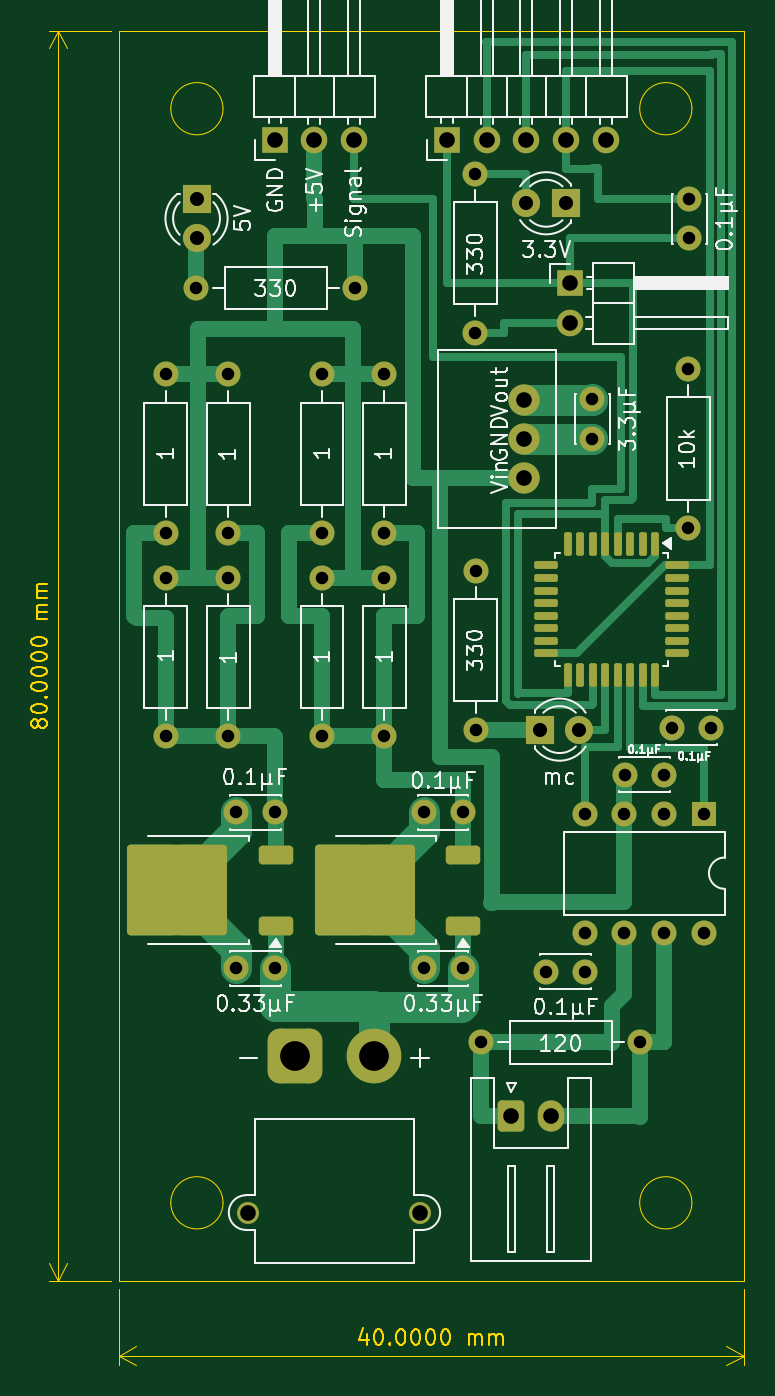
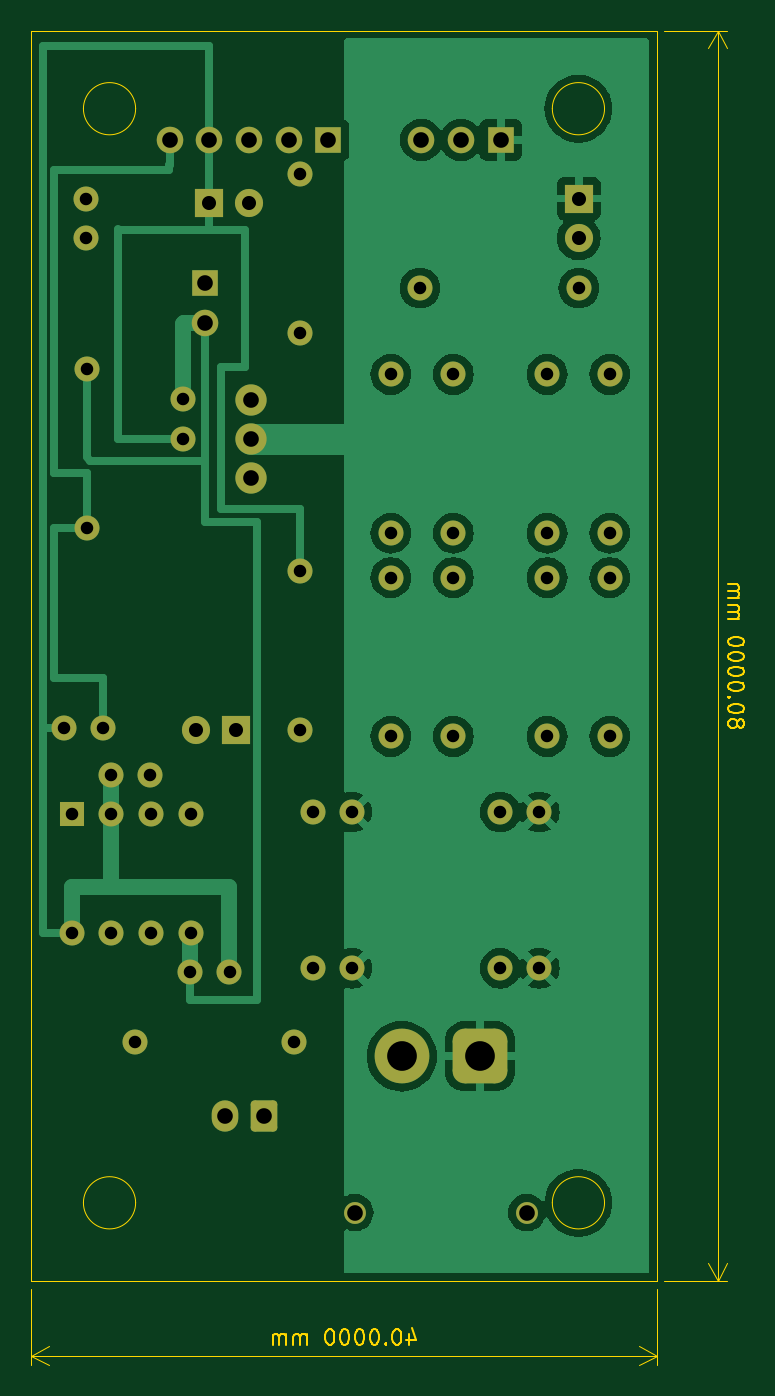
Circuit board: 11 layer files. Board 45.6 x 85.4 mm.
- bottom_copper: ServoDriver-B_Cu.gbr (70749 bytes)
- bottom_mask: ServoDriver-B_Mask.gbr (4338 bytes)
- paste: ServoDriver-B_Paste.gbr (498 bytes)
- bottom_silk: ServoDriver-B_Silkscreen.gbr (499 bytes)
- outline: ServoDriver-Edge_Cuts.gbr (17167 bytes)
- top_copper: ServoDriver-F_Cu.gbr (22730 bytes)
- top_mask: ServoDriver-F_Mask.gbr (5846 bytes)
- paste: ServoDriver-F_Paste.gbr (2706 bytes)
- top_silk: ServoDriver-F_Silkscreen.gbr (65318 bytes)
- drill: ServoDriver-NPTH.drl (309 bytes)
- drill: ServoDriver-PTH.drl (1759 bytes)

=== bottom_copper: ServoDriver-B_Cu.gbr (70749 bytes, source omitted) ===
=== bottom_mask: ServoDriver-B_Mask.gbr ===
%TF.GenerationSoftware,KiCad,Pcbnew,8.0.9-8.0.9-0~ubuntu24.04.1*%
%TF.CreationDate,2025-04-02T15:18:25+09:00*%
%TF.ProjectId,ServoDriver,53657276-6f44-4726-9976-65722e6b6963,rev?*%
%TF.SameCoordinates,Original*%
%TF.FileFunction,Soldermask,Bot*%
%TF.FilePolarity,Negative*%
%FSLAX46Y46*%
G04 Gerber Fmt 4.6, Leading zero omitted, Abs format (unit mm)*
G04 Created by KiCad (PCBNEW 8.0.9-8.0.9-0~ubuntu24.04.1) date 2025-04-02 15:18:25*
%MOMM*%
%LPD*%
G01*
G04 APERTURE LIST*
G04 Aperture macros list*
%AMRoundRect*
0 Rectangle with rounded corners*
0 $1 Rounding radius*
0 $2 $3 $4 $5 $6 $7 $8 $9 X,Y pos of 4 corners*
0 Add a 4 corners polygon primitive as box body*
4,1,4,$2,$3,$4,$5,$6,$7,$8,$9,$2,$3,0*
0 Add four circle primitives for the rounded corners*
1,1,$1+$1,$2,$3*
1,1,$1+$1,$4,$5*
1,1,$1+$1,$6,$7*
1,1,$1+$1,$8,$9*
0 Add four rect primitives between the rounded corners*
20,1,$1+$1,$2,$3,$4,$5,0*
20,1,$1+$1,$4,$5,$6,$7,0*
20,1,$1+$1,$6,$7,$8,$9,0*
20,1,$1+$1,$8,$9,$2,$3,0*%
G04 Aperture macros list end*
%ADD10C,1.600000*%
%ADD11O,1.600000X1.600000*%
%ADD12O,1.700000X1.700000*%
%ADD13R,1.700000X1.700000*%
%ADD14C,2.000000*%
%ADD15R,1.600000X1.600000*%
%ADD16C,1.400000*%
%ADD17RoundRect,0.770000X0.980000X0.980000X-0.980000X0.980000X-0.980000X-0.980000X0.980000X-0.980000X0*%
%ADD18C,3.500000*%
%ADD19C,1.800000*%
%ADD20R,1.800000X1.800000*%
%ADD21RoundRect,0.250000X-0.600000X-0.750000X0.600000X-0.750000X0.600000X0.750000X-0.600000X0.750000X0*%
%ADD22O,1.700000X2.000000*%
G04 APERTURE END LIST*
D10*
%TO.C,0.1\u03BCF*%
X105000000Y-130000000D03*
X102500000Y-130000000D03*
%TD*%
%TO.C,1*%
X98000000Y-115000000D03*
D11*
X98000000Y-125160000D03*
%TD*%
D10*
%TO.C,0.33\u03BCF*%
X117000000Y-140000000D03*
X114500000Y-140000000D03*
%TD*%
%TO.C,0.1\u03BCF*%
X117000000Y-130000000D03*
X114500000Y-130000000D03*
%TD*%
%TO.C,0.1\u03BCF*%
X127400000Y-127625000D03*
X129900000Y-127625000D03*
%TD*%
D12*
%TO.C,J2*%
X123875000Y-98715000D03*
D13*
X123875000Y-96175000D03*
%TD*%
D11*
%TO.C,330*%
X99970000Y-96475000D03*
D10*
X110130000Y-96475000D03*
%TD*%
%TO.C,1*%
X108000000Y-115000000D03*
D11*
X108000000Y-125160000D03*
%TD*%
D10*
%TO.C,1*%
X102000000Y-115000000D03*
D11*
X102000000Y-125160000D03*
%TD*%
%TO.C,10k*%
X131430000Y-101660000D03*
D10*
X131430000Y-111820000D03*
%TD*%
D13*
%TO.C,J3*%
X116000000Y-87000000D03*
D12*
X118540000Y-87000000D03*
X121080000Y-87000000D03*
X123620000Y-87000000D03*
X126160000Y-87000000D03*
%TD*%
D10*
%TO.C,0.1\u03BCF*%
X131500000Y-93300000D03*
X131500000Y-90800000D03*
%TD*%
%TO.C,1*%
X108000000Y-102000000D03*
D11*
X108000000Y-112160000D03*
%TD*%
D10*
%TO.C,1*%
X112000000Y-115000000D03*
D11*
X112000000Y-125160000D03*
%TD*%
D14*
%TO.C,U4*%
X120950000Y-108625000D03*
X120950000Y-106125000D03*
X120950000Y-103625000D03*
%TD*%
D10*
%TO.C,120*%
X128355000Y-144725000D03*
D11*
X118195000Y-144725000D03*
%TD*%
%TO.C,330*%
X117800000Y-89170000D03*
D10*
X117800000Y-99330000D03*
%TD*%
D15*
%TO.C,U2*%
X132430000Y-130100000D03*
D11*
X129890000Y-130100000D03*
X127350000Y-130100000D03*
X124810000Y-130100000D03*
X124810000Y-137720000D03*
X127350000Y-137720000D03*
X129890000Y-137720000D03*
X132430000Y-137720000D03*
%TD*%
D16*
%TO.C,J4*%
X114300000Y-155625000D03*
X103300000Y-155625000D03*
D17*
X106300000Y-145625000D03*
D18*
X111300000Y-145625000D03*
%TD*%
D19*
%TO.C,3.3V*%
X121080000Y-91050000D03*
D20*
X123620000Y-91050000D03*
%TD*%
D10*
%TO.C,1*%
X102000000Y-102000000D03*
D11*
X102000000Y-112160000D03*
%TD*%
D10*
%TO.C,1*%
X112000000Y-102000000D03*
D11*
X112000000Y-112160000D03*
%TD*%
D10*
%TO.C,330*%
X117825000Y-124725000D03*
D11*
X117825000Y-114565000D03*
%TD*%
D20*
%TO.C,5V*%
X99975000Y-90750000D03*
D19*
X99975000Y-93290000D03*
%TD*%
D13*
%TO.C,J5*%
X104975000Y-87000000D03*
D12*
X107515000Y-87000000D03*
X110055000Y-87000000D03*
%TD*%
D10*
%TO.C,0.33\u03BCF*%
X105000000Y-140000000D03*
X102500000Y-140000000D03*
%TD*%
%TO.C,0.1\u03BCF*%
X132910000Y-124600000D03*
X130410000Y-124600000D03*
%TD*%
%TO.C,3.3\u03BCF*%
X125300000Y-103600000D03*
X125300000Y-106100000D03*
%TD*%
%TO.C,0.1\u03BCF*%
X124825000Y-140225000D03*
X122325000Y-140225000D03*
%TD*%
D20*
%TO.C,mc*%
X121930000Y-124725000D03*
D19*
X124470000Y-124725000D03*
%TD*%
D10*
%TO.C,1*%
X98000000Y-102000000D03*
D11*
X98000000Y-112160000D03*
%TD*%
D21*
%TO.C,J1*%
X120125000Y-149425000D03*
D22*
X122625000Y-149425000D03*
%TD*%
M02*

=== paste: ServoDriver-B_Paste.gbr ===
%TF.GenerationSoftware,KiCad,Pcbnew,8.0.9-8.0.9-0~ubuntu24.04.1*%
%TF.CreationDate,2025-04-02T15:18:24+09:00*%
%TF.ProjectId,ServoDriver,53657276-6f44-4726-9976-65722e6b6963,rev?*%
%TF.SameCoordinates,Original*%
%TF.FileFunction,Paste,Bot*%
%TF.FilePolarity,Positive*%
%FSLAX46Y46*%
G04 Gerber Fmt 4.6, Leading zero omitted, Abs format (unit mm)*
G04 Created by KiCad (PCBNEW 8.0.9-8.0.9-0~ubuntu24.04.1) date 2025-04-02 15:18:24*
%MOMM*%
%LPD*%
G01*
G04 APERTURE LIST*
G04 APERTURE END LIST*
M02*

=== bottom_silk: ServoDriver-B_Silkscreen.gbr ===
%TF.GenerationSoftware,KiCad,Pcbnew,8.0.9-8.0.9-0~ubuntu24.04.1*%
%TF.CreationDate,2025-04-02T15:18:25+09:00*%
%TF.ProjectId,ServoDriver,53657276-6f44-4726-9976-65722e6b6963,rev?*%
%TF.SameCoordinates,Original*%
%TF.FileFunction,Legend,Bot*%
%TF.FilePolarity,Positive*%
%FSLAX46Y46*%
G04 Gerber Fmt 4.6, Leading zero omitted, Abs format (unit mm)*
G04 Created by KiCad (PCBNEW 8.0.9-8.0.9-0~ubuntu24.04.1) date 2025-04-02 15:18:25*
%MOMM*%
%LPD*%
G01*
G04 APERTURE LIST*
G04 APERTURE END LIST*
M02*

=== outline: ServoDriver-Edge_Cuts.gbr (17167 bytes, source omitted) ===
=== top_copper: ServoDriver-F_Cu.gbr (22730 bytes, source omitted) ===
=== top_mask: ServoDriver-F_Mask.gbr ===
%TF.GenerationSoftware,KiCad,Pcbnew,8.0.9-8.0.9-0~ubuntu24.04.1*%
%TF.CreationDate,2025-04-02T15:18:25+09:00*%
%TF.ProjectId,ServoDriver,53657276-6f44-4726-9976-65722e6b6963,rev?*%
%TF.SameCoordinates,Original*%
%TF.FileFunction,Soldermask,Top*%
%TF.FilePolarity,Negative*%
%FSLAX46Y46*%
G04 Gerber Fmt 4.6, Leading zero omitted, Abs format (unit mm)*
G04 Created by KiCad (PCBNEW 8.0.9-8.0.9-0~ubuntu24.04.1) date 2025-04-02 15:18:25*
%MOMM*%
%LPD*%
G01*
G04 APERTURE LIST*
G04 Aperture macros list*
%AMRoundRect*
0 Rectangle with rounded corners*
0 $1 Rounding radius*
0 $2 $3 $4 $5 $6 $7 $8 $9 X,Y pos of 4 corners*
0 Add a 4 corners polygon primitive as box body*
4,1,4,$2,$3,$4,$5,$6,$7,$8,$9,$2,$3,0*
0 Add four circle primitives for the rounded corners*
1,1,$1+$1,$2,$3*
1,1,$1+$1,$4,$5*
1,1,$1+$1,$6,$7*
1,1,$1+$1,$8,$9*
0 Add four rect primitives between the rounded corners*
20,1,$1+$1,$2,$3,$4,$5,0*
20,1,$1+$1,$4,$5,$6,$7,0*
20,1,$1+$1,$6,$7,$8,$9,0*
20,1,$1+$1,$8,$9,$2,$3,0*%
G04 Aperture macros list end*
%ADD10C,1.600000*%
%ADD11O,1.600000X1.600000*%
%ADD12RoundRect,0.250000X0.850000X0.350000X-0.850000X0.350000X-0.850000X-0.350000X0.850000X-0.350000X0*%
%ADD13RoundRect,0.249997X2.950003X2.650003X-2.950003X2.650003X-2.950003X-2.650003X2.950003X-2.650003X0*%
%ADD14O,1.700000X1.700000*%
%ADD15R,1.700000X1.700000*%
%ADD16RoundRect,0.125000X-0.125000X0.625000X-0.125000X-0.625000X0.125000X-0.625000X0.125000X0.625000X0*%
%ADD17RoundRect,0.125000X-0.625000X0.125000X-0.625000X-0.125000X0.625000X-0.125000X0.625000X0.125000X0*%
%ADD18C,2.000000*%
%ADD19R,1.600000X1.600000*%
%ADD20C,1.400000*%
%ADD21RoundRect,0.770000X0.980000X0.980000X-0.980000X0.980000X-0.980000X-0.980000X0.980000X-0.980000X0*%
%ADD22C,3.500000*%
%ADD23C,1.800000*%
%ADD24R,1.800000X1.800000*%
%ADD25RoundRect,0.250000X-0.600000X-0.750000X0.600000X-0.750000X0.600000X0.750000X-0.600000X0.750000X0*%
%ADD26O,1.700000X2.000000*%
G04 APERTURE END LIST*
D10*
%TO.C,0.1\u03BCF*%
X105000000Y-130000000D03*
X102500000Y-130000000D03*
%TD*%
%TO.C,1*%
X98000000Y-115000000D03*
D11*
X98000000Y-125160000D03*
%TD*%
D10*
%TO.C,0.33\u03BCF*%
X117000000Y-140000000D03*
X114500000Y-140000000D03*
%TD*%
%TO.C,0.1\u03BCF*%
X117000000Y-130000000D03*
X114500000Y-130000000D03*
%TD*%
%TO.C,0.1\u03BCF*%
X127400000Y-127625000D03*
X129900000Y-127625000D03*
%TD*%
D12*
%TO.C,U1*%
X105040000Y-137280000D03*
D13*
X98740000Y-135000000D03*
D12*
X105040000Y-132720000D03*
%TD*%
D14*
%TO.C,J2*%
X123875000Y-98715000D03*
D15*
X123875000Y-96175000D03*
%TD*%
D11*
%TO.C,330*%
X99970000Y-96475000D03*
D10*
X110130000Y-96475000D03*
%TD*%
%TO.C,1*%
X108000000Y-115000000D03*
D11*
X108000000Y-125160000D03*
%TD*%
D10*
%TO.C,1*%
X102000000Y-115000000D03*
D11*
X102000000Y-125160000D03*
%TD*%
%TO.C,10k*%
X131430000Y-101660000D03*
D10*
X131430000Y-111820000D03*
%TD*%
D15*
%TO.C,J3*%
X116000000Y-87000000D03*
D14*
X118540000Y-87000000D03*
X121080000Y-87000000D03*
X123620000Y-87000000D03*
X126160000Y-87000000D03*
%TD*%
D10*
%TO.C,0.1\u03BCF*%
X131500000Y-93300000D03*
X131500000Y-90800000D03*
%TD*%
%TO.C,1*%
X108000000Y-102000000D03*
D11*
X108000000Y-112160000D03*
%TD*%
D10*
%TO.C,1*%
X112000000Y-115000000D03*
D11*
X112000000Y-125160000D03*
%TD*%
D16*
%TO.C,U3*%
X129325000Y-112850000D03*
X128525000Y-112850000D03*
X127725000Y-112850000D03*
X126925000Y-112850000D03*
X126125000Y-112850000D03*
X125325000Y-112850000D03*
X124525000Y-112850000D03*
X123725000Y-112850000D03*
D17*
X122350000Y-114225000D03*
X122350000Y-115025000D03*
X122350000Y-115825000D03*
X122350000Y-116625000D03*
X122350000Y-117425000D03*
X122350000Y-118225000D03*
X122350000Y-119025000D03*
X122350000Y-119825000D03*
D16*
X123725000Y-121200000D03*
X124525000Y-121200000D03*
X125325000Y-121200000D03*
X126125000Y-121200000D03*
X126925000Y-121200000D03*
X127725000Y-121200000D03*
X128525000Y-121200000D03*
X129325000Y-121200000D03*
D17*
X130700000Y-119825000D03*
X130700000Y-119025000D03*
X130700000Y-118225000D03*
X130700000Y-117425000D03*
X130700000Y-116625000D03*
X130700000Y-115825000D03*
X130700000Y-115025000D03*
X130700000Y-114225000D03*
%TD*%
D12*
%TO.C,U5*%
X117040000Y-137280000D03*
D13*
X110740000Y-135000000D03*
D12*
X117040000Y-132720000D03*
%TD*%
D18*
%TO.C,U4*%
X120950000Y-108625000D03*
X120950000Y-106125000D03*
X120950000Y-103625000D03*
%TD*%
D10*
%TO.C,120*%
X128355000Y-144725000D03*
D11*
X118195000Y-144725000D03*
%TD*%
%TO.C,330*%
X117800000Y-89170000D03*
D10*
X117800000Y-99330000D03*
%TD*%
D19*
%TO.C,U2*%
X132430000Y-130100000D03*
D11*
X129890000Y-130100000D03*
X127350000Y-130100000D03*
X124810000Y-130100000D03*
X124810000Y-137720000D03*
X127350000Y-137720000D03*
X129890000Y-137720000D03*
X132430000Y-137720000D03*
%TD*%
D20*
%TO.C,J4*%
X114300000Y-155625000D03*
X103300000Y-155625000D03*
D21*
X106300000Y-145625000D03*
D22*
X111300000Y-145625000D03*
%TD*%
D23*
%TO.C,3.3V*%
X121080000Y-91050000D03*
D24*
X123620000Y-91050000D03*
%TD*%
D10*
%TO.C,1*%
X102000000Y-102000000D03*
D11*
X102000000Y-112160000D03*
%TD*%
D10*
%TO.C,1*%
X112000000Y-102000000D03*
D11*
X112000000Y-112160000D03*
%TD*%
D10*
%TO.C,330*%
X117825000Y-124725000D03*
D11*
X117825000Y-114565000D03*
%TD*%
D24*
%TO.C,5V*%
X99975000Y-90750000D03*
D23*
X99975000Y-93290000D03*
%TD*%
D15*
%TO.C,J5*%
X104975000Y-87000000D03*
D14*
X107515000Y-87000000D03*
X110055000Y-87000000D03*
%TD*%
D10*
%TO.C,0.33\u03BCF*%
X105000000Y-140000000D03*
X102500000Y-140000000D03*
%TD*%
%TO.C,0.1\u03BCF*%
X132910000Y-124600000D03*
X130410000Y-124600000D03*
%TD*%
%TO.C,3.3\u03BCF*%
X125300000Y-103600000D03*
X125300000Y-106100000D03*
%TD*%
%TO.C,0.1\u03BCF*%
X124825000Y-140225000D03*
X122325000Y-140225000D03*
%TD*%
D24*
%TO.C,mc*%
X121930000Y-124725000D03*
D23*
X124470000Y-124725000D03*
%TD*%
D10*
%TO.C,1*%
X98000000Y-102000000D03*
D11*
X98000000Y-112160000D03*
%TD*%
D25*
%TO.C,J1*%
X120125000Y-149425000D03*
D26*
X122625000Y-149425000D03*
%TD*%
M02*

=== paste: ServoDriver-F_Paste.gbr (2706 bytes, source withheld) ===
=== top_silk: ServoDriver-F_Silkscreen.gbr (65318 bytes, source omitted) ===
=== drill: ServoDriver-NPTH.drl ===
M48
; DRILL file {KiCad 8.0.9-8.0.9-0~ubuntu24.04.1} date 2025-04-02T15:18:27+0900
; FORMAT={-:-/ absolute / inch / decimal}
; #@! TF.CreationDate,2025-04-02T15:18:27+09:00
; #@! TF.GenerationSoftware,Kicad,Pcbnew,8.0.9-8.0.9-0~ubuntu24.04.1
; #@! TF.FileFunction,NonPlated,1,2,NPTH
FMAT,2
INCH
%
G90
G05
M30

=== drill: ServoDriver-PTH.drl ===
M48
; DRILL file {KiCad 8.0.9-8.0.9-0~ubuntu24.04.1} date 2025-04-02T15:18:27+0900
; FORMAT={-:-/ absolute / inch / decimal}
; #@! TF.CreationDate,2025-04-02T15:18:27+09:00
; #@! TF.GenerationSoftware,Kicad,Pcbnew,8.0.9-8.0.9-0~ubuntu24.04.1
; #@! TF.FileFunction,Plated,1,2,PTH
FMAT,2
INCH
; #@! TA.AperFunction,Plated,PTH,ComponentDrill
T1C0.0315
; #@! TA.AperFunction,Plated,PTH,ComponentDrill
T2C0.0354
; #@! TA.AperFunction,Plated,PTH,ComponentDrill
T3C0.0394
; #@! TA.AperFunction,Plated,PTH,ComponentDrill
T4C0.0748
%
G90
G05
T1
X3.8583Y-4.0157
X3.8583Y-4.4157
X3.8583Y-4.5276
X3.8583Y-4.9276
X3.9358Y-3.7982
X4.0157Y-4.0157
X4.0157Y-4.4157
X4.0157Y-4.5276
X4.0157Y-4.9276
X4.0354Y-5.1181
X4.0354Y-5.5118
X4.1339Y-5.1181
X4.1339Y-5.5118
X4.252Y-4.0157
X4.252Y-4.4157
X4.252Y-4.5276
X4.252Y-4.9276
X4.3358Y-3.7982
X4.4094Y-4.0157
X4.4094Y-4.4157
X4.4094Y-4.5276
X4.4094Y-4.9276
X4.5079Y-5.1181
X4.5079Y-5.5118
X4.6063Y-5.1181
X4.6063Y-5.5118
X4.6378Y-3.5106
X4.6378Y-3.9106
X4.6388Y-4.5104
X4.6388Y-4.9104
X4.6533Y-5.6978
X4.8159Y-5.5207
X4.9138Y-5.122
X4.9138Y-5.422
X4.9144Y-5.5207
X4.9331Y-4.0787
X4.9331Y-4.1772
X5.0138Y-5.122
X5.0138Y-5.422
X5.0157Y-5.0246
X5.0533Y-5.6978
X5.1138Y-5.122
X5.1138Y-5.422
X5.1142Y-5.0246
X5.1343Y-4.9055
X5.1744Y-4.0024
X5.1744Y-4.4024
X5.1772Y-3.5748
X5.1772Y-3.6732
X5.2138Y-5.122
X5.2138Y-5.422
X5.2327Y-4.9055
T2
X3.936Y-3.5728
X3.936Y-3.6728
X4.7669Y-3.5846
X4.8004Y-4.9104
X4.8669Y-3.5846
X4.9004Y-4.9104
T3
X4.0669Y-6.127
X4.1329Y-3.4252
X4.2329Y-3.4252
X4.3329Y-3.4252
X4.5Y-6.127
X4.5669Y-3.4252
X4.6669Y-3.4252
X4.7293Y-5.8829
X4.7618Y-4.0797
X4.7618Y-4.1781
X4.7618Y-4.2766
X4.7669Y-3.4252
X4.8278Y-5.8829
X4.8669Y-3.4252
X4.877Y-3.7864
X4.877Y-3.8864
X4.9669Y-3.4252
T4
X4.185Y-5.7333
X4.3819Y-5.7333
M30

